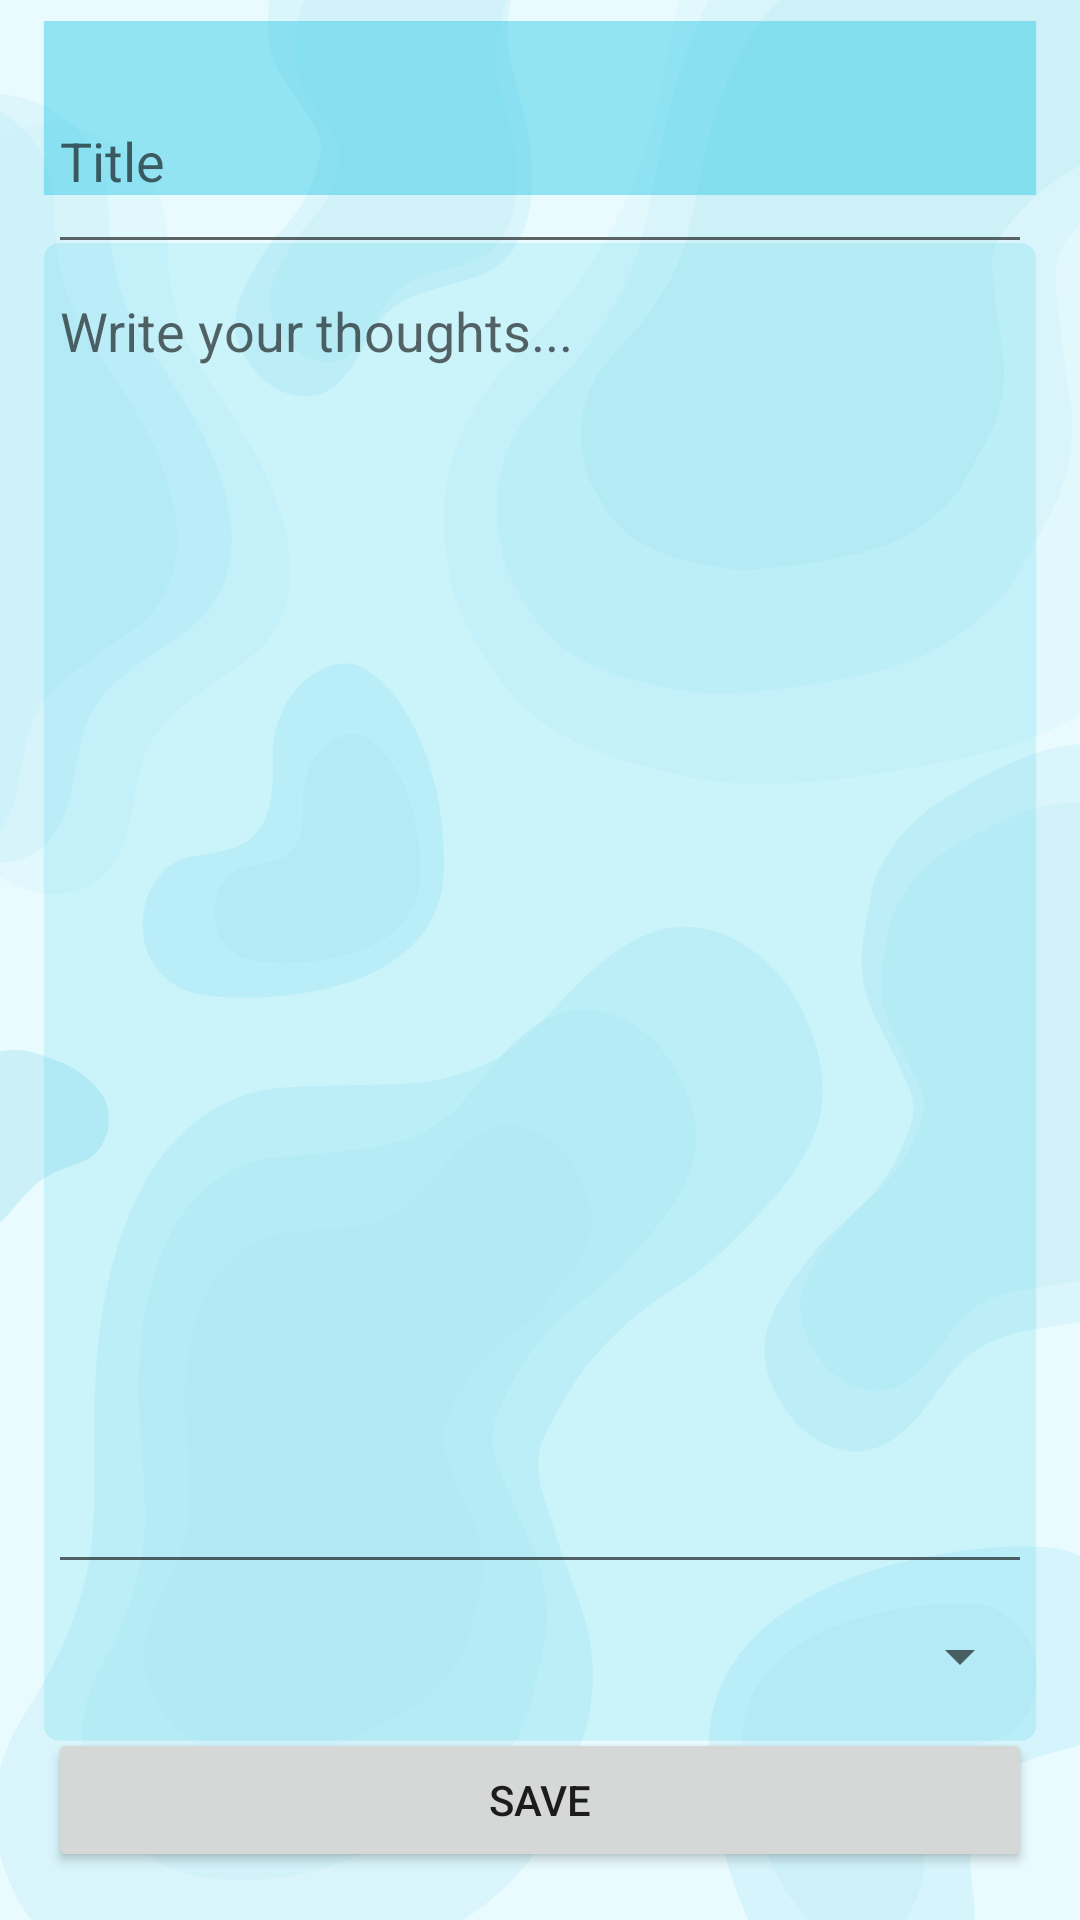

Here is an Android app screen rendered from its layout file. Give the layout XML and the strings, colors and styles it references.
<!-- AndroidManifest.xml: application theme Theme.Project1 -->
<!-- res/layout/activity_add_entry.xml -->
<LinearLayout xmlns:android="http://schemas.android.com/apk/res/android"
    android:layout_width="match_parent"
    android:layout_height="match_parent"
    android:orientation="vertical"
    android:padding="16dp"
    android:background="@drawable/app_bg"> 

    
    <EditText
        android:id="@+id/titleInput"
        android:layout_width="match_parent"
        android:layout_height="72dp"
        android:hint="@string/title_hint"
        android:minHeight="48dp"
        android:textColor="@android:color/black" />

    <EditText
        android:id="@+id/textArea"
        android:layout_width="match_parent"
        android:layout_height="0dp"
        android:layout_weight="1"
        android:hint="@string/text_hint"
        android:gravity="top" />

    
    <Spinner
        android:id="@+id/imageSpinner"
        android:layout_width="match_parent"
        android:layout_height="wrap_content"
        android:minHeight="48dp"
    android:prompt="@string/image_spinner_prompt" />

    
    <Button
        android:id="@+id/saveButton"
        android:layout_width="match_parent"
        android:layout_height="wrap_content"
        android:text="@string/save_button_text" />

</LinearLayout>
<!-- resources referenced by this layout -->
<resources>
  <!-- drawable app_bg: png bitmap (drawable, 87783 bytes) -->
  <string name="image_spinner_prompt">Select an image</string>
  <string name="save_button_text">Save</string>
  <string name="text_hint">Write your thoughts...</string>
  <string name="title_hint">Title</string>
  <style name="Theme.Project1" parent="Theme.MaterialComponents.DayNight.NoActionBar">
          
      </style>
</resources>
